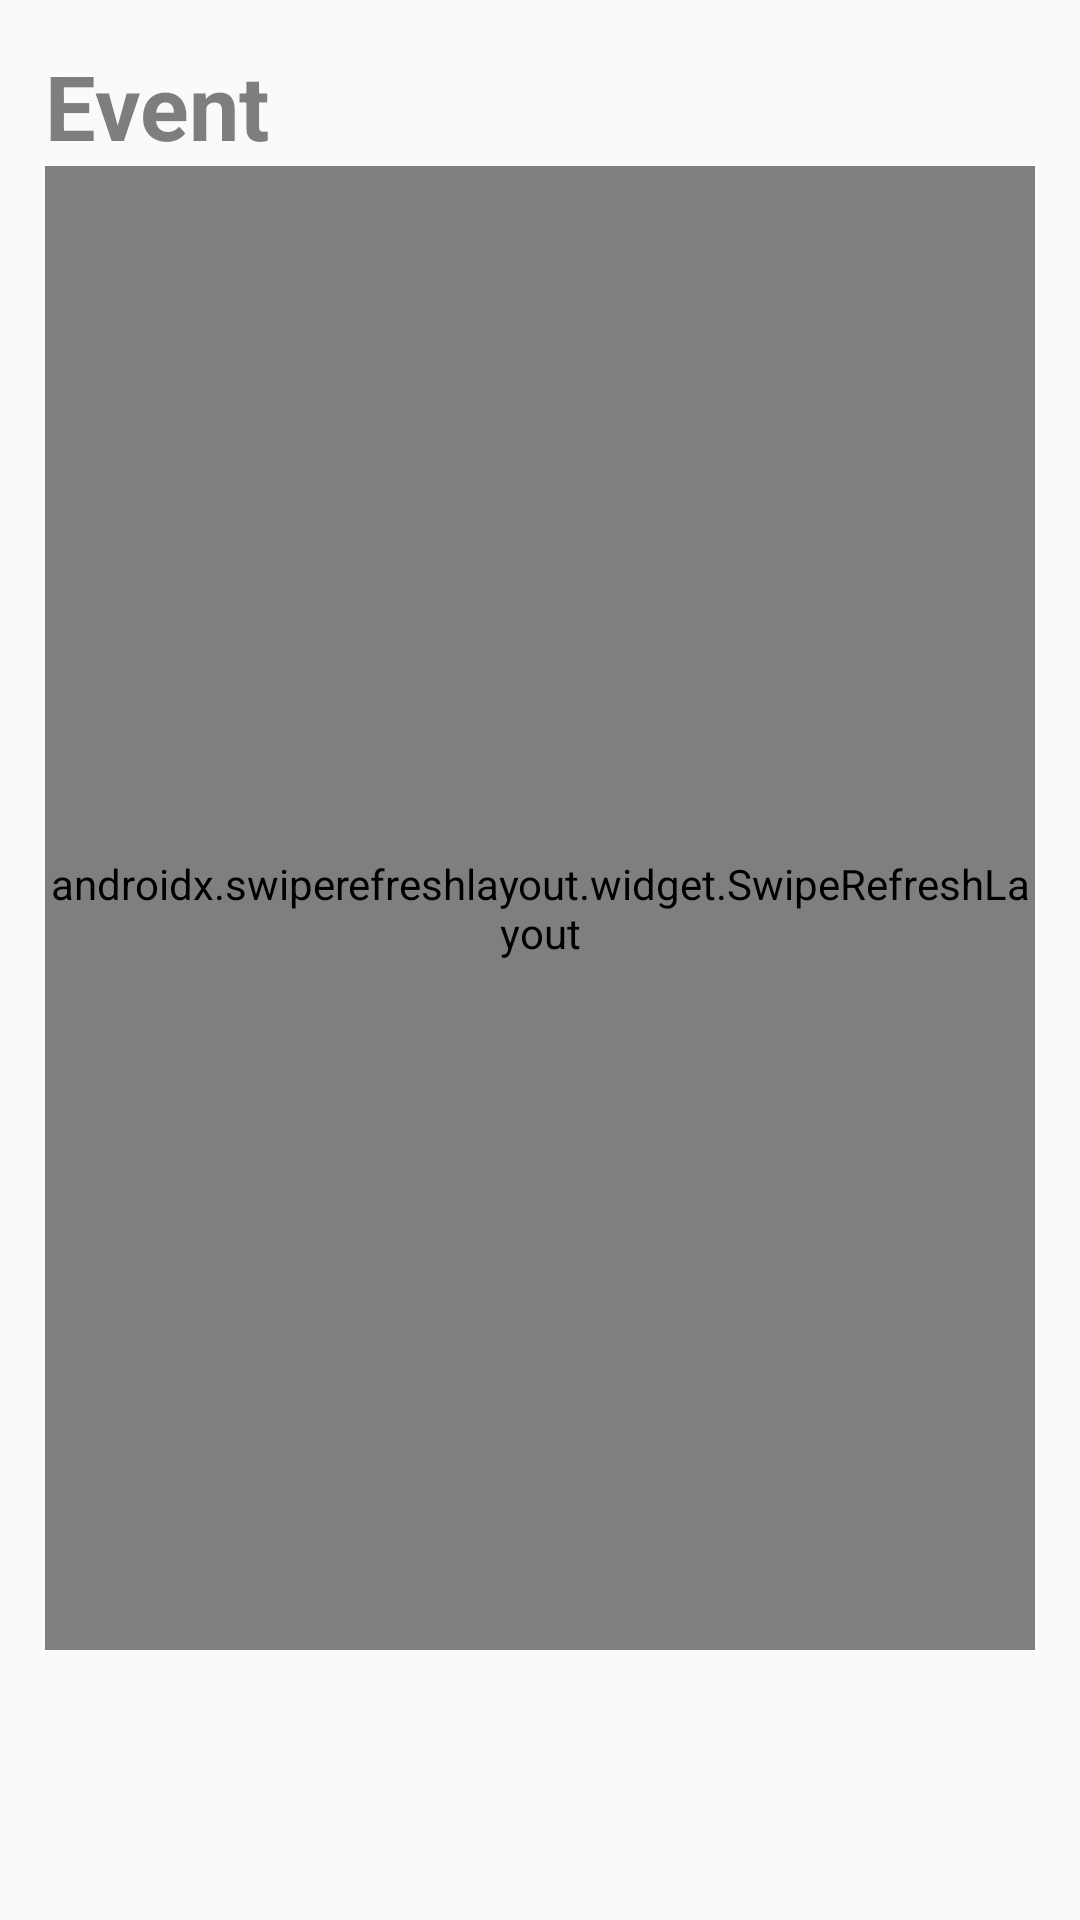

Reconstruct the res/layout file that produces this screen, plus the resources it refers to.
<!-- AndroidManifest.xml: application theme AppTheme -->
<!-- res/layout/fragment_event.xml -->
<?xml version="1.0" encoding="utf-8"?>
<LinearLayout xmlns:android="http://schemas.android.com/apk/res/android"
    xmlns:tools="http://schemas.android.com/tools"
    android:layout_width="match_parent"
    android:layout_height="match_parent"
    tools:context=".EventFragment"
    android:paddingTop="@dimen/layout_15"
    android:paddingLeft="@dimen/layout_15"
    android:paddingRight="@dimen/layout_15"
    android:paddingBottom="@dimen/layout_90"
    android:orientation="vertical">

    <ProgressBar
        android:layout_width="match_parent"
        android:layout_height="@dimen/layout_5"
        android:id="@+id/pb"
        android:indeterminate="true"
        android:visibility="gone"
        style="@style/Widget.AppCompat.ProgressBar.Horizontal"/>

    <TextView
        android:layout_width="match_parent"
        android:layout_height="wrap_content"
        android:textSize="30sp"
        android:textStyle="bold"
        android:textColor="@color/grey"
        android:text="@string/title_events"/>

    
    <androidx.swiperefreshlayout.widget.SwipeRefreshLayout
        android:layout_width="match_parent"
        android:layout_height="match_parent"
        android:id="@+id/eventSwipeRefreshLayout">

        <androidx.recyclerview.widget.RecyclerView
            android:layout_width="match_parent"
            android:layout_height="match_parent"
            android:paddingTop="@dimen/layout_15"
            android:id="@+id/rv_events">

        </androidx.recyclerview.widget.RecyclerView>
    </androidx.swiperefreshlayout.widget.SwipeRefreshLayout>

</LinearLayout>
<!-- resources referenced by this layout -->
<resources>
  <color name="grey">#7E7E7E</color>
  <dimen name="layout_15">15dp</dimen>
  <dimen name="layout_5">5dp</dimen>
  <dimen name="layout_90">90dp</dimen>
  <string name="title_events">Event</string>
  <style name="AppTheme" parent="Theme.AppCompat.Light.DarkActionBar">
          
          <item name="colorPrimary">@color/colorPrimary</item>
          <item name="colorPrimaryDark">@color/colorPrimaryDark</item>
          <item name="colorAccent">@color/colorAccent</item>
      </style>
  <color name="colorPrimary">#fff</color>
  <color name="colorPrimaryDark">#fff</color>
  <color name="colorAccent">#fea02f</color>
</resources>
